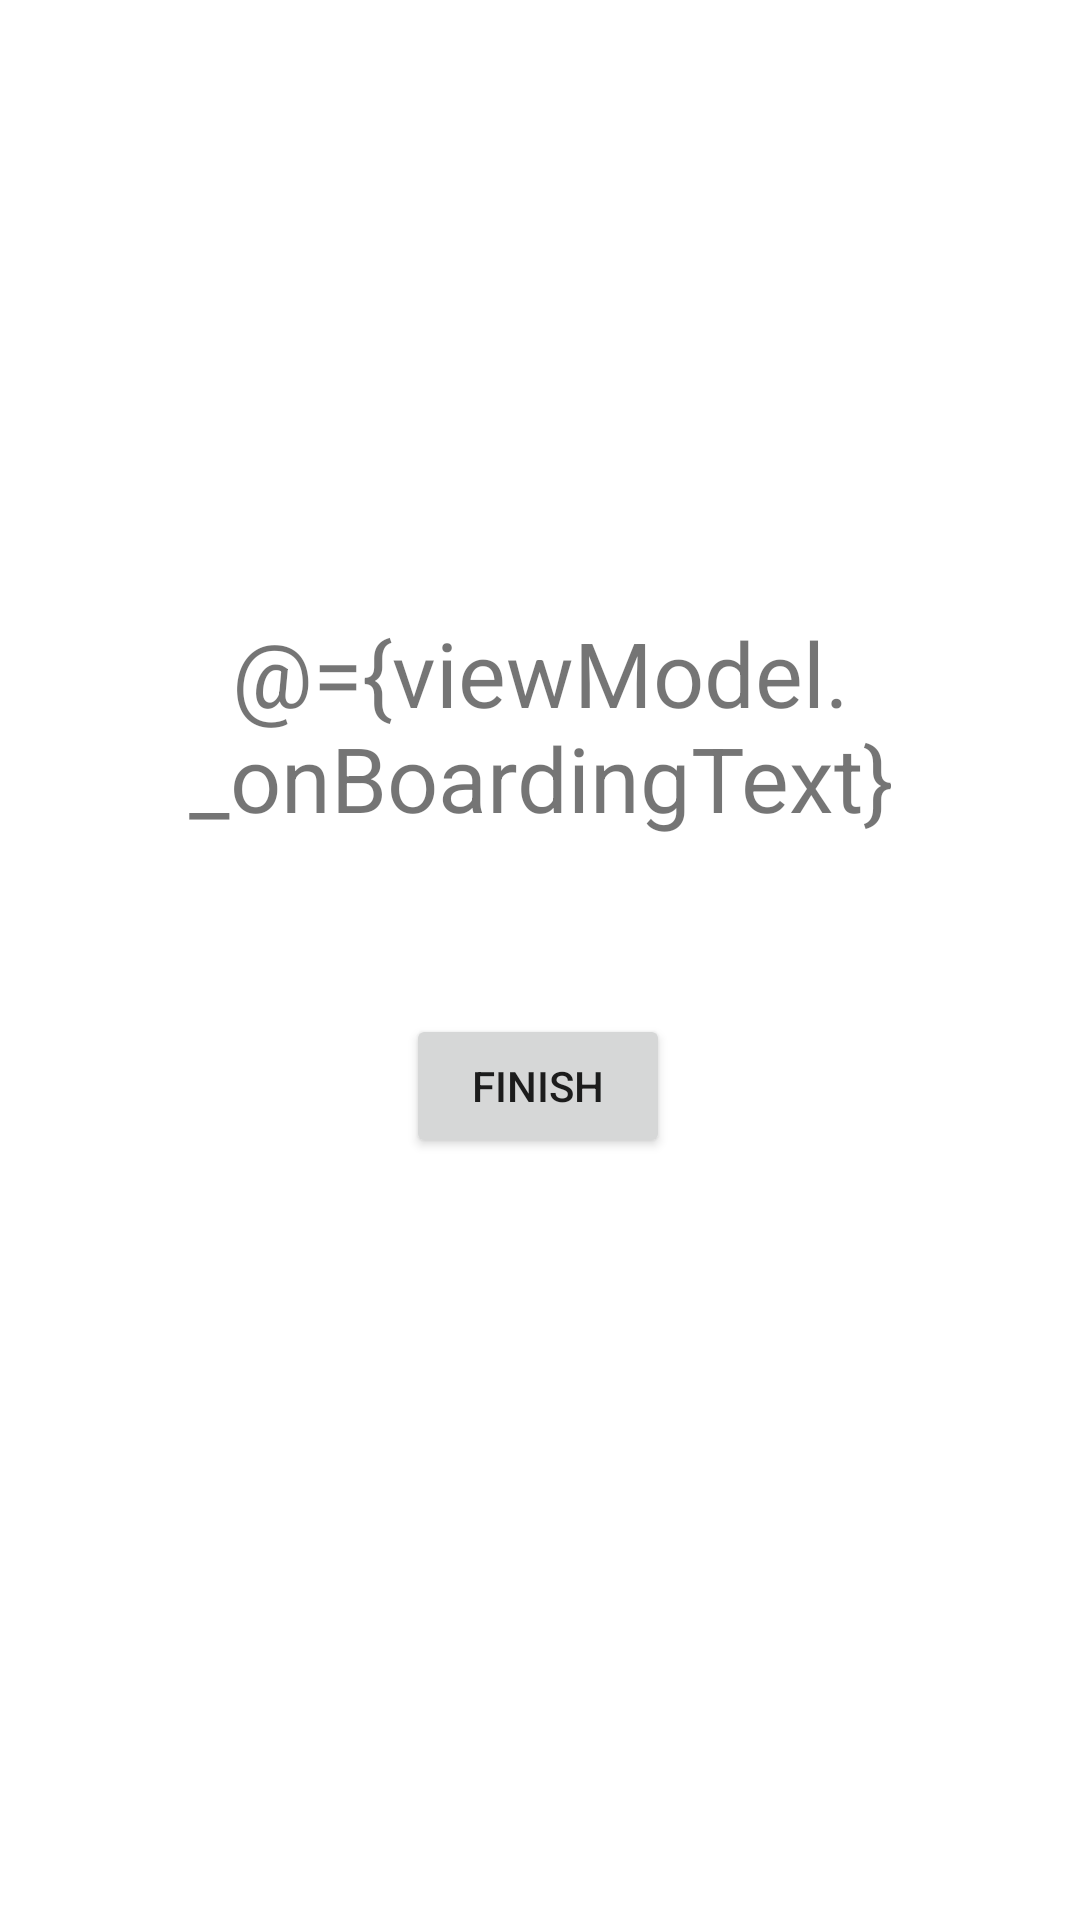

Here is an Android app screen rendered from its layout file. Give the layout XML and the strings, colors and styles it references.
<!-- AndroidManifest.xml: application theme Theme.AndroidProject -->
<!-- res/layout/fragment_onboarding.xml -->
<?xml version="1.0" encoding="utf-8"?>
<layout
    xmlns:android="http://schemas.android.com/apk/res/android"
    xmlns:app="http://schemas.android.com/apk/res-auto"
    xmlns:tools="http://schemas.android.com/tools">

<data>
<variable
    name = "viewModel"
    type = "com.example.androidproject.presentation.view.view.auth.OnBoardingViewModel"/>
</data>

<androidx.constraintlayout.widget.ConstraintLayout
    android:layout_width="match_parent"
    android:layout_height="match_parent"
    android:orientation="vertical">

    <TextView
        android:id="@+id/textView"
        android:layout_width="match_parent"
        android:layout_height="wrap_content"
        android:gravity="center"
        android:text="@={viewModel._onBoardingText}"
        android:textSize="30sp"
        app:layout_constraintBottom_toBottomOf="parent"
        app:layout_constraintEnd_toEndOf="parent"
        app:layout_constraintHorizontal_bias="0.0"
        app:layout_constraintStart_toStartOf="parent"
        app:layout_constraintTop_toTopOf="parent"
        app:layout_constraintVertical_bias="0.361" />

    <Button
        android:id="@+id/btnFinish"
        android:layout_width="wrap_content"
        android:layout_height="wrap_content"
        android:onClick="@{() ->viewModel.finishButtonClick()}"
        android:text="finish"
        app:layout_constraintBottom_toBottomOf="parent"
        app:layout_constraintEnd_toEndOf="parent"
        app:layout_constraintHorizontal_bias="0.498"
        app:layout_constraintStart_toStartOf="parent"
        app:layout_constraintTop_toBottomOf="@+id/textView"
        app:layout_constraintVertical_bias="0.188" />
</androidx.constraintlayout.widget.ConstraintLayout>



</layout>
<!-- resources referenced by this layout -->
<resources>
  <style name="Theme.AndroidProject" parent="Theme.MaterialComponents.DayNight.DarkActionBar">
          
          <item name="colorPrimary">@color/purple_500</item>
          <item name="colorPrimaryVariant">@color/purple_700</item>
          <item name="colorOnPrimary">@color/white</item>
          
          <item name="colorSecondary">@color/teal_200</item>
          <item name="colorSecondaryVariant">@color/teal_700</item>
          <item name="colorOnSecondary">@color/black</item>
          
          <item name="android:statusBarColor">?attr/colorPrimaryVariant</item>
          
      </style>
  <!-- not gathered from this repository: default colours our renderer supplied (Android Studio template values) -->
  <color name="purple_500">#FF6200EE</color>
  <color name="purple_700">#FF3700B3</color>
  <color name="teal_200">#FF03DAC5</color>
  <color name="teal_700">#FF018786</color>
  <color name="black">#FF000000</color>
  <color name="white">#FFFFFFFF</color>
</resources>
